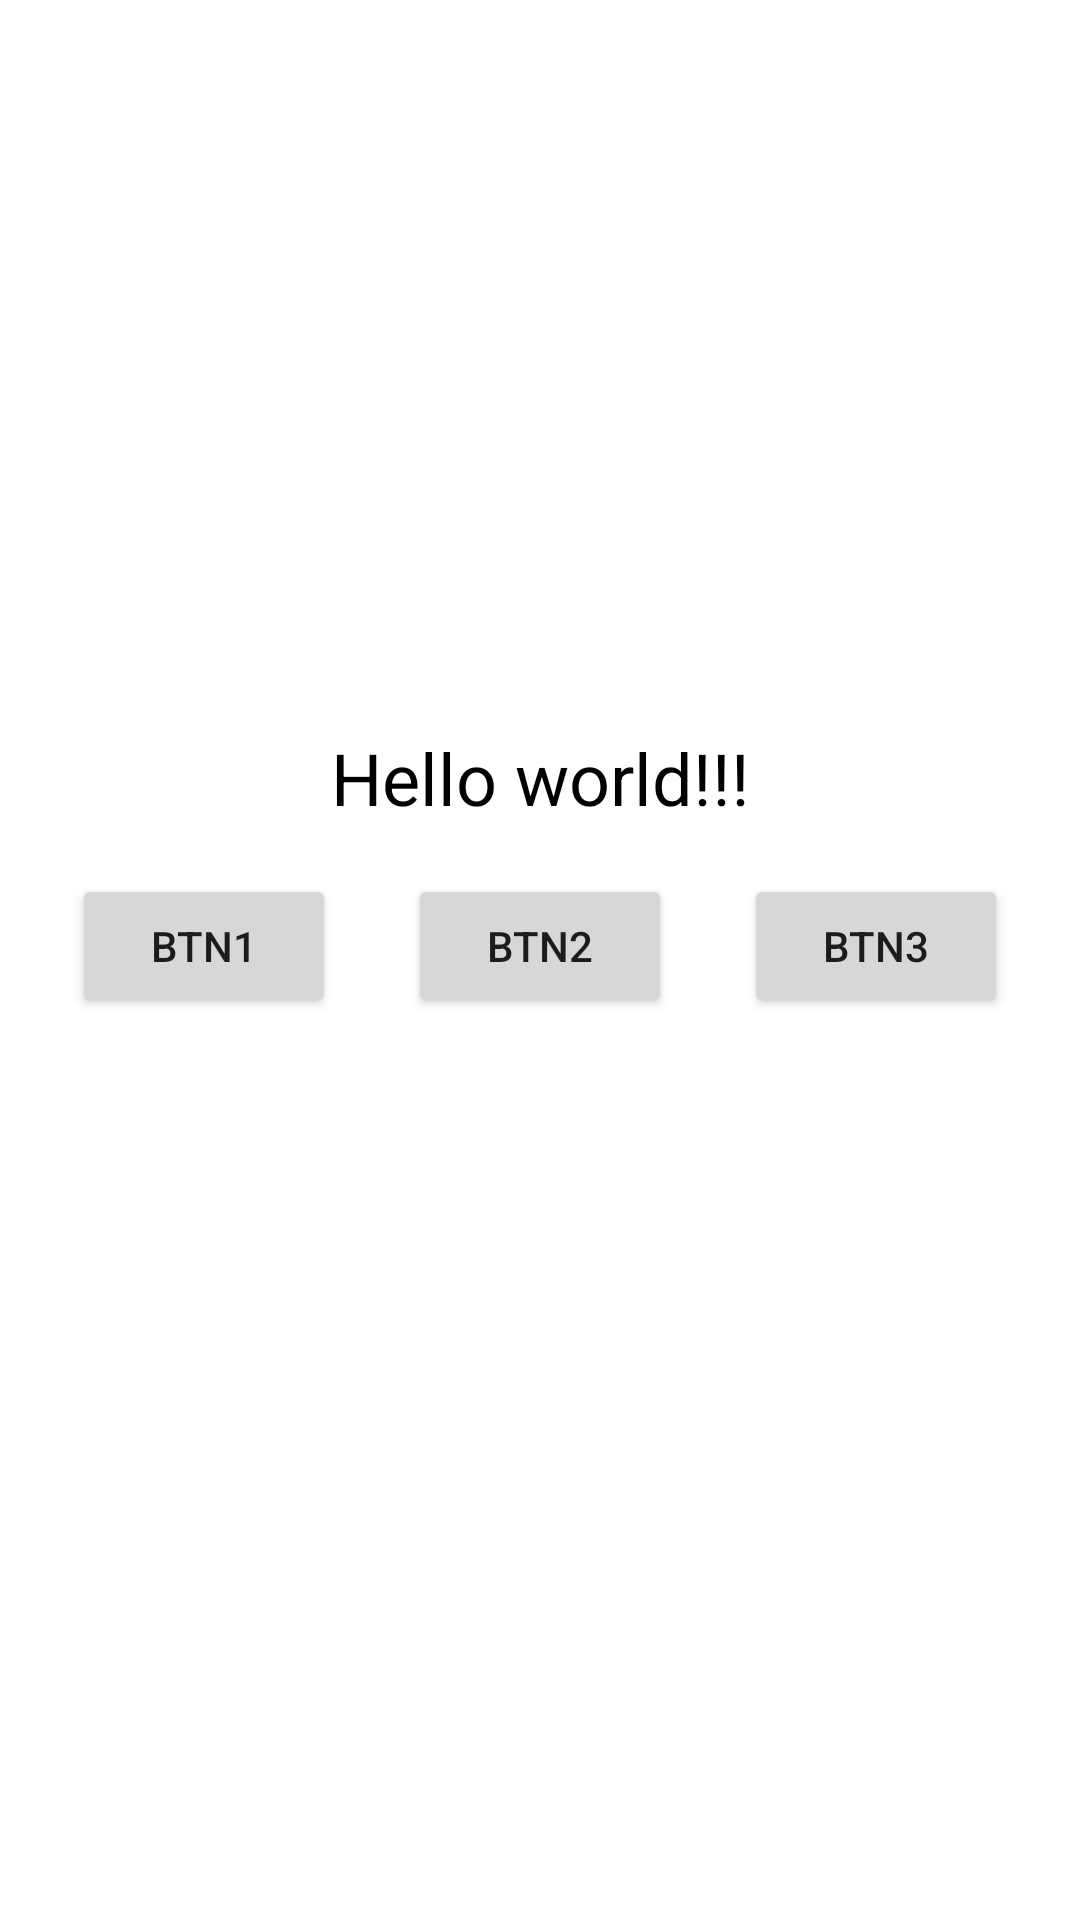

Reconstruct the res/layout file that produces this screen, plus the resources it refers to.
<!-- AndroidManifest.xml: application theme Theme.ProgAyimApp -->
<!-- res/layout/activity_second.xml -->
<?xml version="1.0" encoding="utf-8"?>
<androidx.constraintlayout.widget.ConstraintLayout xmlns:android="http://schemas.android.com/apk/res/android"
    android:layout_width="match_parent"
    android:layout_height="match_parent"
    xmlns:app="http://schemas.android.com/apk/res-auto">

    <androidx.appcompat.widget.AppCompatTextView
        android:id="@+id/txtView"
        android:layout_width="wrap_content"
        android:layout_height="wrap_content"
        android:textSize="24sp"
        android:textColor="@color/black"
        android:text="Hello world!!!"
        app:layout_constraintVertical_bias="0.4"
        app:layout_constraintTop_toTopOf="parent"
        app:layout_constraintBottom_toBottomOf="parent"
        app:layout_constraintStart_toStartOf="parent"
        app:layout_constraintEnd_toEndOf="parent" />

    <androidx.appcompat.widget.AppCompatButton
        android:id="@+id/btn1"
        android:layout_width="wrap_content"
        android:layout_height="wrap_content"
        android:layout_marginTop="16dp"
        android:text="btn1"
        app:layout_constraintTop_toBottomOf="@id/txtView"
        app:layout_constraintStart_toStartOf="parent"
        app:layout_constraintEnd_toStartOf="@id/btn2"/>

    <androidx.appcompat.widget.AppCompatButton
        android:id="@+id/btn2"
        android:layout_width="wrap_content"
        android:layout_height="wrap_content"
        android:text="btn2"
        app:layout_constraintTop_toTopOf="@id/btn1"
        app:layout_constraintStart_toEndOf="@id/btn1"
        app:layout_constraintEnd_toStartOf="@id/btn3"/>

    <androidx.appcompat.widget.AppCompatButton
        android:id="@+id/btn3"
        android:layout_width="wrap_content"
        android:layout_height="wrap_content"
        android:text="btn3"
        app:layout_constraintTop_toTopOf="@id/btn1"
        app:layout_constraintStart_toEndOf="@id/btn2"
        app:layout_constraintEnd_toEndOf="parent"/>

</androidx.constraintlayout.widget.ConstraintLayout>
<!-- resources referenced by this layout -->
<resources>
  <color name="black">#FF000000</color>
  <style name="Theme.ProgAyimApp" parent="Theme.MaterialComponents.DayNight.DarkActionBar">
          
          <item name="colorPrimary">@color/purple_500</item>
          <item name="colorPrimaryVariant">@color/purple_700</item>
          <item name="colorOnPrimary">@color/white</item>
          
          <item name="colorSecondary">@color/teal_200</item>
          <item name="colorSecondaryVariant">@color/teal_700</item>
          <item name="colorOnSecondary">@color/black</item>
          
          <item name="android:statusBarColor" tools:targetApi="l">?attr/colorPrimaryVariant</item>
          
      </style>
  <color name="purple_500">#FF6200EE</color>
  <color name="purple_700">#FF3700B3</color>
  <color name="white">#FFFFFFFF</color>
  <color name="teal_200">#FF03DAC5</color>
  <color name="teal_700">#FF018786</color>
</resources>
